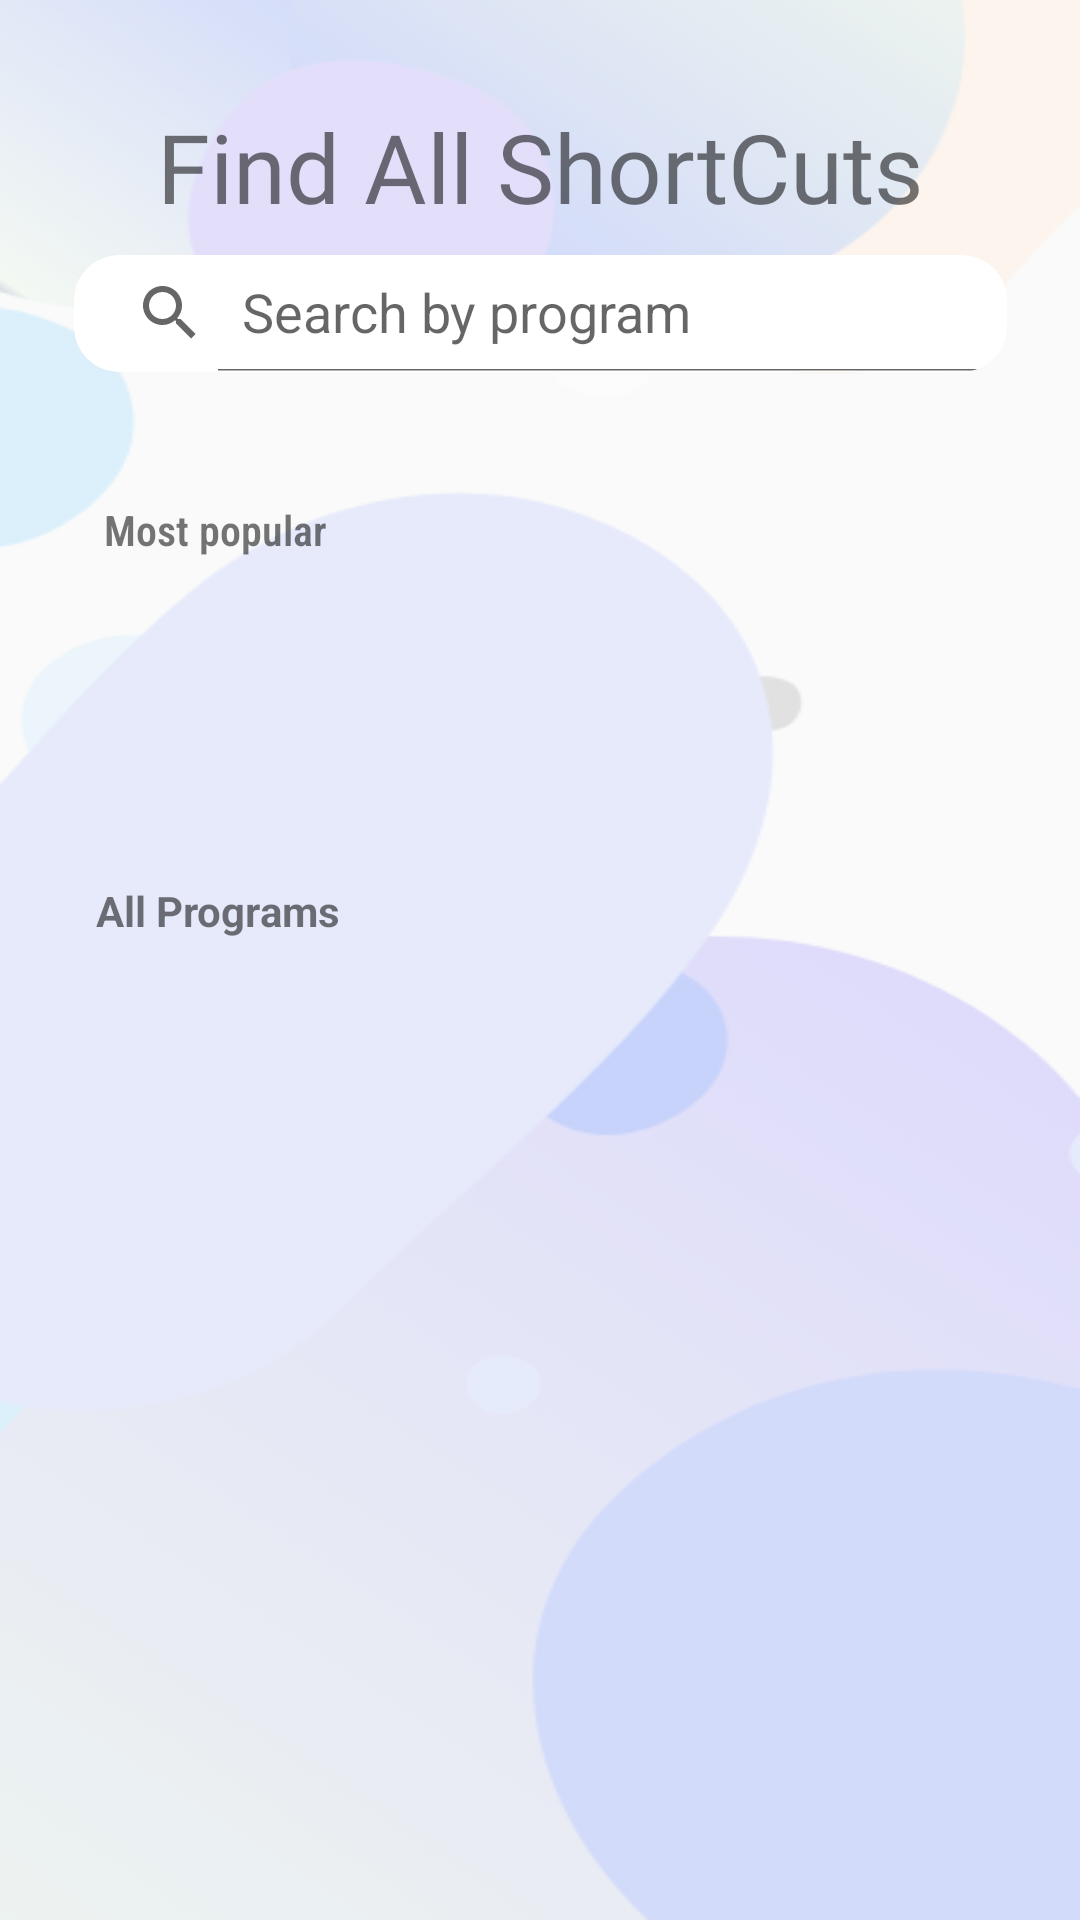

Here is an Android app screen rendered from its layout file. Give the layout XML and the strings, colors and styles it references.
<!-- AndroidManifest.xml: application theme Theme.KeyboardShorcuts -->
<!-- res/layout/fragment_list.xml -->
<?xml version="1.0" encoding="utf-8"?>
<layout xmlns:android="http://schemas.android.com/apk/res/android"
    xmlns:app="http://schemas.android.com/apk/res-auto"
    xmlns:tools="http://schemas.android.com/tools"
    tools:context=".fragments.ListFragment">

    
    <androidx.constraintlayout.motion.widget.MotionLayout
        android:id="@+id/constraint_layout"
        android:layout_width="match_parent"
        android:layout_height="match_parent"
        android:background="@drawable/fragmentbg"
        app:layoutDescription="@xml/fragment_list_xml_constraint_layout_scene">


        <LinearLayout
            android:id="@+id/linearLayout2"
            android:layout_width="327dp"
            android:layout_height="109dp"
            android:layout_marginTop="8dp"
            android:orientation="vertical"
            app:layout_constraintBottom_toBottomOf="parent"
            app:layout_constraintEnd_toEndOf="parent"
            app:layout_constraintStart_toStartOf="parent"
            app:layout_constraintTop_toTopOf="parent"
            app:layout_constraintVertical_bias="0.050000012">

            <TextView
                android:id="@+id/textView2"
                android:layout_width="match_parent"
                android:layout_height="wrap_content"
                android:fontFamily="@font/poppins_bold"
                android:gravity="center"
                android:text="@string/title"
                android:textSize="32sp" />

            <com.google.android.material.card.MaterialCardView
                android:id="@+id/material_card"
                android:layout_width="match_parent"
                android:layout_height="wrap_content"
                android:layout_margin="8dp"
                android:clickable="true"
                android:elevation="15dp"
                android:focusableInTouchMode="true"
                app:cardBackgroundColor="@color/cardview_light_background"
                app:cardCornerRadius="15dp">

                <androidx.appcompat.widget.SearchView
                    android:id="@+id/searchView"
                    android:layout_width="match_parent"
                    android:layout_height="39dp"
                    android:focusable="false"
                    android:focusableInTouchMode="false"
                    android:iconifiedByDefault="false"
                    app:iconifiedByDefault="false"
                    app:queryHint="Search by program" />

            </com.google.android.material.card.MaterialCardView>


        </LinearLayout>

        <androidx.constraintlayout.widget.ConstraintLayout
            android:id="@+id/constraintLayout2"
            android:layout_width="match_parent"
            android:layout_height="131dp"
            android:layout_marginTop="8dp"
            app:layout_constraintEnd_toEndOf="parent"
            app:layout_constraintStart_toStartOf="parent"
            app:layout_constraintTop_toBottomOf="@+id/linearLayout2">

            <ImageView
                android:id="@+id/imageView7"
                android:layout_width="77dp"
                android:layout_height="79dp"
                android:layout_marginStart="24dp"
                android:layout_marginLeft="24dp"
                android:layout_marginTop="8dp"
                android:contentDescription="@string/app_name"
                android:src="@drawable/android"
                app:layout_constraintEnd_toStartOf="@+id/imageView14"
                app:layout_constraintHorizontal_bias="0.5"
                app:layout_constraintHorizontal_chainStyle="spread"
                app:layout_constraintStart_toStartOf="parent"
                app:layout_constraintTop_toBottomOf="@+id/textView6" />

            <ImageView
                android:id="@+id/imageView14"
                android:layout_width="60dp"
                android:layout_height="60dp"
                android:layout_marginTop="20dp"
                app:layout_constraintEnd_toStartOf="@+id/imageView15"
                app:layout_constraintHorizontal_bias="0.5"
                app:layout_constraintStart_toEndOf="@+id/imageView7"
                app:layout_constraintTop_toBottomOf="@+id/textView6"
                app:srcCompat="@drawable/figma" />

            <ImageView
                android:id="@+id/imageView15"
                android:layout_width="60dp"
                android:layout_height="60dp"
                android:layout_marginStart="24dp"
                android:layout_marginLeft="24dp"
                android:layout_marginTop="24dp"
                android:layout_marginEnd="24dp"
                android:layout_marginRight="24dp"
                app:layout_constraintEnd_toEndOf="parent"
                app:layout_constraintHorizontal_bias="0.5"
                app:layout_constraintStart_toEndOf="@+id/imageView14"
                app:layout_constraintTop_toBottomOf="@+id/textView6"
                app:srcCompat="@drawable/discord" />

            <TextView
                android:id="@+id/textView6"
                android:layout_width="wrap_content"
                android:layout_height="wrap_content"
                android:layout_marginTop="16dp"
                android:fontFamily="sans-serif-condensed-light"
                android:text="@string/most_popular"
                android:textStyle="bold"
                app:layout_constraintEnd_toEndOf="parent"
                app:layout_constraintHorizontal_bias="0.121"
                app:layout_constraintStart_toStartOf="parent"
                app:layout_constraintTop_toTopOf="parent" />


        </androidx.constraintlayout.widget.ConstraintLayout>

        <TextView
            android:id="@+id/textView8"
            android:layout_width="match_parent"
            android:layout_height="wrap_content"
            android:layout_marginStart="32dp"
            android:layout_marginLeft="32dp"
            android:text="@string/all_programs"
            android:textStyle="bold"
            app:layout_constraintBottom_toBottomOf="parent"
            app:layout_constraintEnd_toEndOf="parent"
            app:layout_constraintHorizontal_bias="0.0"
            app:layout_constraintStart_toStartOf="parent"
            app:layout_constraintTop_toBottomOf="@+id/constraintLayout2"
            app:layout_constraintVertical_bias="0.035" />

        <androidx.recyclerview.widget.RecyclerView
            android:id="@+id/recyclerView"
            android:layout_width="369dp"
            android:layout_height="0dp"
            android:layout_marginTop="8dp"
            android:paddingLeft="12dp"
            app:layout_constraintBottom_toBottomOf="parent"
            app:layout_constraintEnd_toEndOf="parent"
            app:layout_constraintStart_toStartOf="parent"
            app:layout_constraintTop_toBottomOf="@+id/textView8" />


    </androidx.constraintlayout.motion.widget.MotionLayout>

    
</layout>
<!-- resources referenced by this layout -->
<resources>
  <!-- drawable fragmentbg: png bitmap (drawable, 82179 bytes) -->
  <string name="all_programs">All Programs</string>
  <string name="app_name">KeyboardShorcuts</string>
  <string name="most_popular">Most popular</string>
  <string name="title">Find All ShortCuts</string>
  <style name="Theme.KeyboardShorcuts" parent="Theme.MaterialComponents.Light.NoActionBar.Bridge">
          
          <item name="colorPrimary">@color/purple_500</item>
          <item name="colorPrimaryVariant">@color/purple_700</item>
          <item name="colorOnPrimary">@color/white</item>
          
          <item name="colorSecondary">@color/teal_200</item>
          <item name="colorSecondaryVariant">@color/teal_700</item>
          <item name="colorOnSecondary">@color/black</item>
          
          <item name="android:statusBarColor" tools:targetApi="l">?attr/colorPrimaryVariant</item>
          
      </style>
  <!-- not gathered from this repository: default colours our renderer supplied (Android Studio template values) -->
  <color name="purple_500">#FF6200EE</color>
  <color name="purple_700">#FF3700B3</color>
  <color name="teal_200">#FF03DAC5</color>
  <color name="teal_700">#FF018786</color>
  <color name="black">#FF000000</color>
  <color name="white">#FFFFFFFF</color>
</resources>
